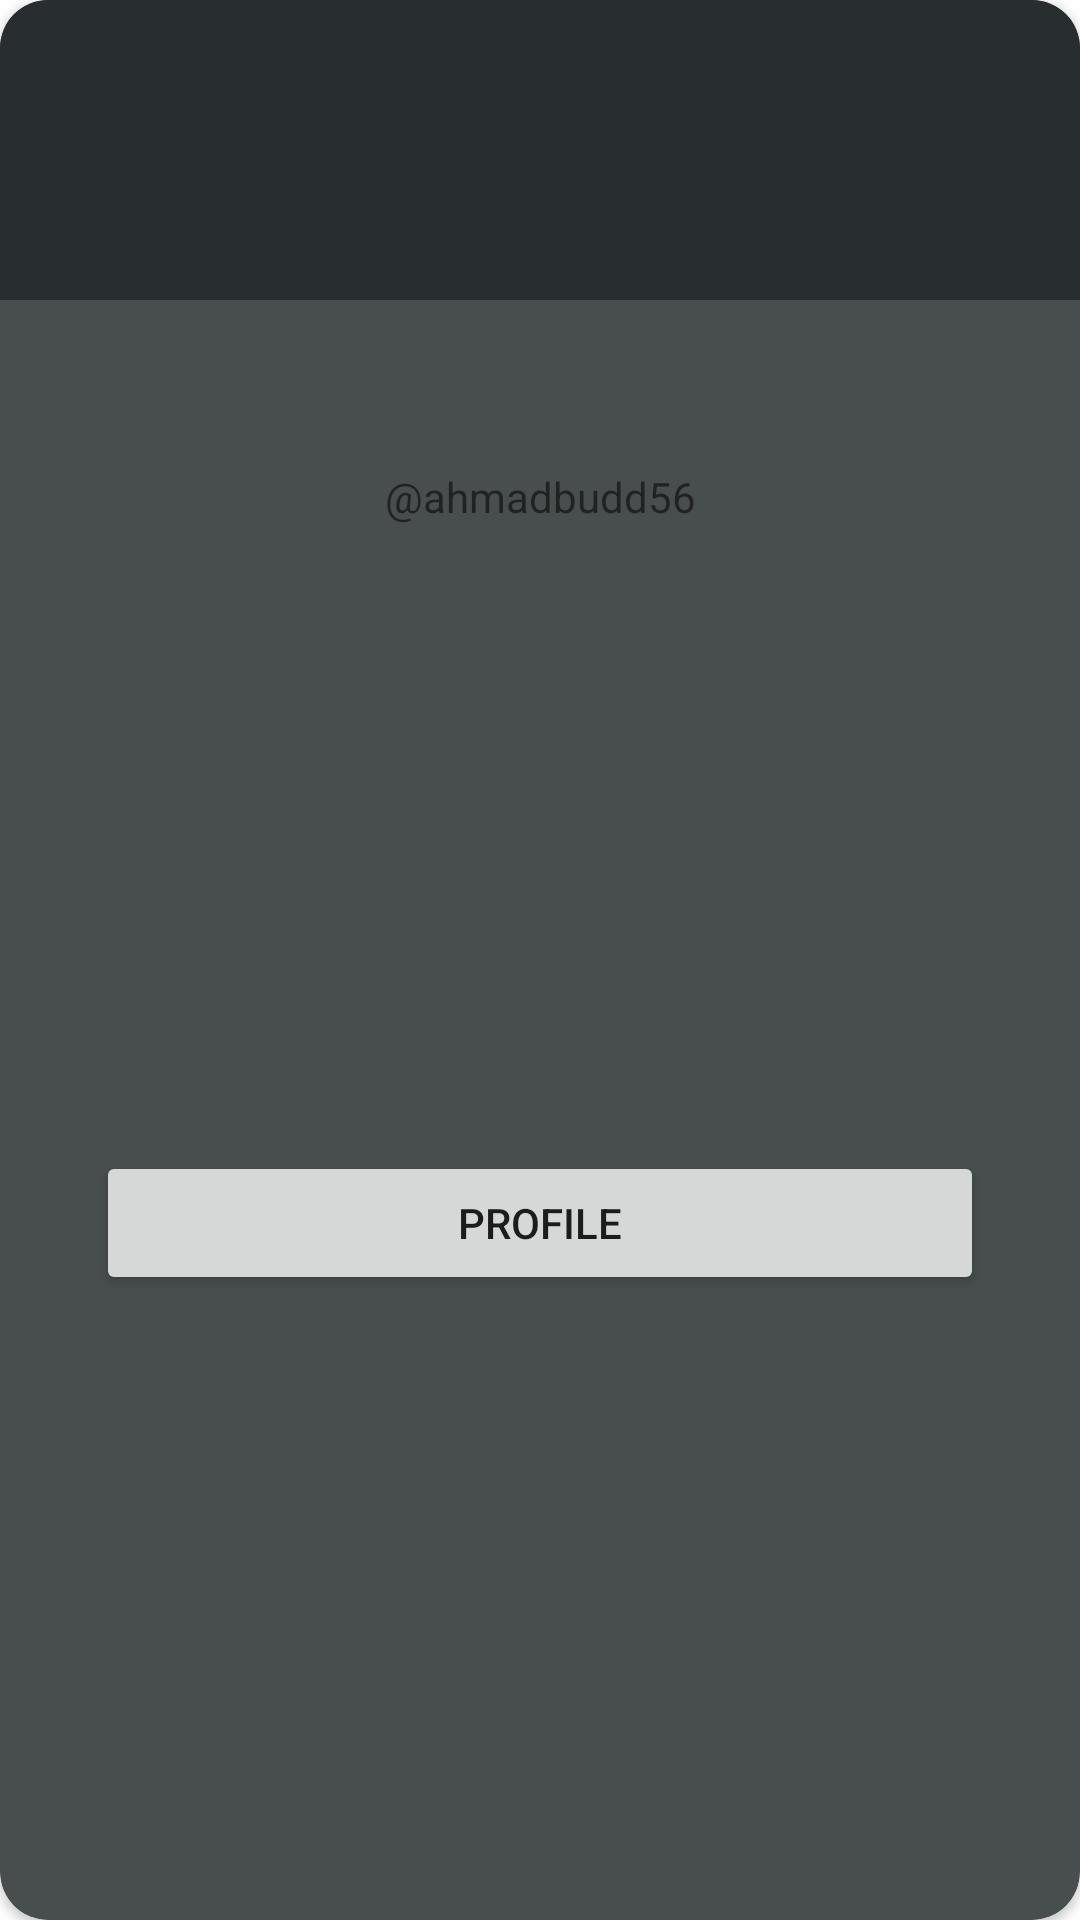

Reconstruct the res/layout file that produces this screen, plus the resources it refers to.
<!-- AndroidManifest.xml: application theme Theme.DiscoverGithubUser -->
<!-- res/layout/github_user_card.xml -->
<?xml version="1.0" encoding="utf-8"?>
<androidx.cardview.widget.CardView xmlns:android="http://schemas.android.com/apk/res/android"
    xmlns:app="http://schemas.android.com/apk/res-auto"
    xmlns:tools="http://schemas.android.com/tools"
    android:layout_width="match_parent"
    android:layout_height="wrap_content"
    android:layout_marginStart="14dp"
    android:layout_marginTop="10dp"
    android:layout_marginEnd="14dp"
    app:cardBackgroundColor="@color/octocat_second_color"
    app:cardCornerRadius="16dp"
    app:cardPreventCornerOverlap="true">

    <androidx.constraintlayout.widget.ConstraintLayout
        android:layout_width="match_parent"
        android:layout_height="match_parent">

        <ImageView
            android:id="@+id/profilePics_user_card"
            android:layout_width="100dp"
            android:layout_height="100dp"
            android:layout_marginTop="48dp"
            android:contentDescription="@string/image_description"
            android:elevation="2dp"
            app:layout_constraintEnd_toEndOf="parent"
            app:layout_constraintHorizontal_bias="0.498"
            app:layout_constraintStart_toStartOf="parent"
            app:layout_constraintTop_toTopOf="parent"
            tools:ignore="ImageContrastCheck"
            tools:srcCompat="@tools:sample/avatars" />

        <View
            android:id="@+id/view2"
            android:layout_width="0dp"
            android:layout_height="100dp"
            android:background="@color/octocat_main_color"
            app:layout_constraintEnd_toEndOf="parent"
            app:layout_constraintStart_toStartOf="parent"
            app:layout_constraintTop_toTopOf="parent" />

        <TextView
            android:id="@+id/username_user_card"
            style="@style/username_style"
            android:layout_width="0dp"
            android:layout_height="wrap_content"
            android:layout_marginStart="32dp"
            android:layout_marginTop="8dp"
            android:layout_marginEnd="32dp"
            android:drawablePadding="4dp"
            android:gravity="center"
            android:text="@string/username_design_placeholder"
            app:layout_constraintEnd_toEndOf="parent"
            app:layout_constraintStart_toStartOf="parent"
            app:layout_constraintTop_toBottomOf="@+id/profilePics_user_card" />

        <Button
            android:id="@+id/button_visit_profile"
            android:layout_width="0dp"
            android:layout_height="wrap_content"
            android:layout_marginStart="32dp"
            android:layout_marginTop="16dp"
            android:layout_marginEnd="32dp"
            android:layout_marginBottom="16dp"
            android:text="@string/button_visit_profile"
            app:icon="@drawable/ic_github"
            app:layout_constraintBottom_toBottomOf="parent"
            app:layout_constraintEnd_toEndOf="parent"
            app:layout_constraintStart_toStartOf="parent"
            app:layout_constraintTop_toBottomOf="@+id/username_user_card" />

    </androidx.constraintlayout.widget.ConstraintLayout>
</androidx.cardview.widget.CardView>
<!-- resources referenced by this layout -->
<resources>
  <color name="octocat_main_color">#282d2f</color>
  <color name="octocat_second_color">#484d4e</color>
  <string name="button_visit_profile">Profile</string>
  <string name="image_description">Picture of user goes here</string>
  <string name="username_design_placeholder">\@ahmadbudd56</string>
  <style name="username_style" parent="TextAppearance.AppCompat">
          <item name="android:textColor">@color/white</item>
          <item name="android:textSize">16sp</item>
          <item name="android:padding">4dp</item>
          <item name="android:textStyle">bold</item>
  
      </style>
  <style name="Theme.DiscoverGithubUser" parent="Theme.MaterialComponents.DayNight.NoActionBar">
          
          <item name="colorPrimary">@color/octocat_main_color</item>
          <item name="colorPrimaryVariant">@color/octocat_second_color</item>
          <item name="colorOnPrimary">@color/octocat_tentacle_suction</item>
          
          <item name="colorSecondary">@color/teal_200</item>
          <item name="colorSecondaryVariant">@color/teal_700</item>
          <item name="colorOnSecondary">@color/black</item>
          
          <item name="android:statusBarColor" tools:targetApi="l">?attr/colorPrimaryVariant</item>
          
      </style>
  <color name="white">#FFFFFFFF</color>
  <color name="octocat_tentacle_suction">#69b2d7</color>
  <color name="teal_200">#FF03DAC5</color>
  <color name="teal_700">#FF018786</color>
  <color name="black">#FF000000</color>
</resources>
